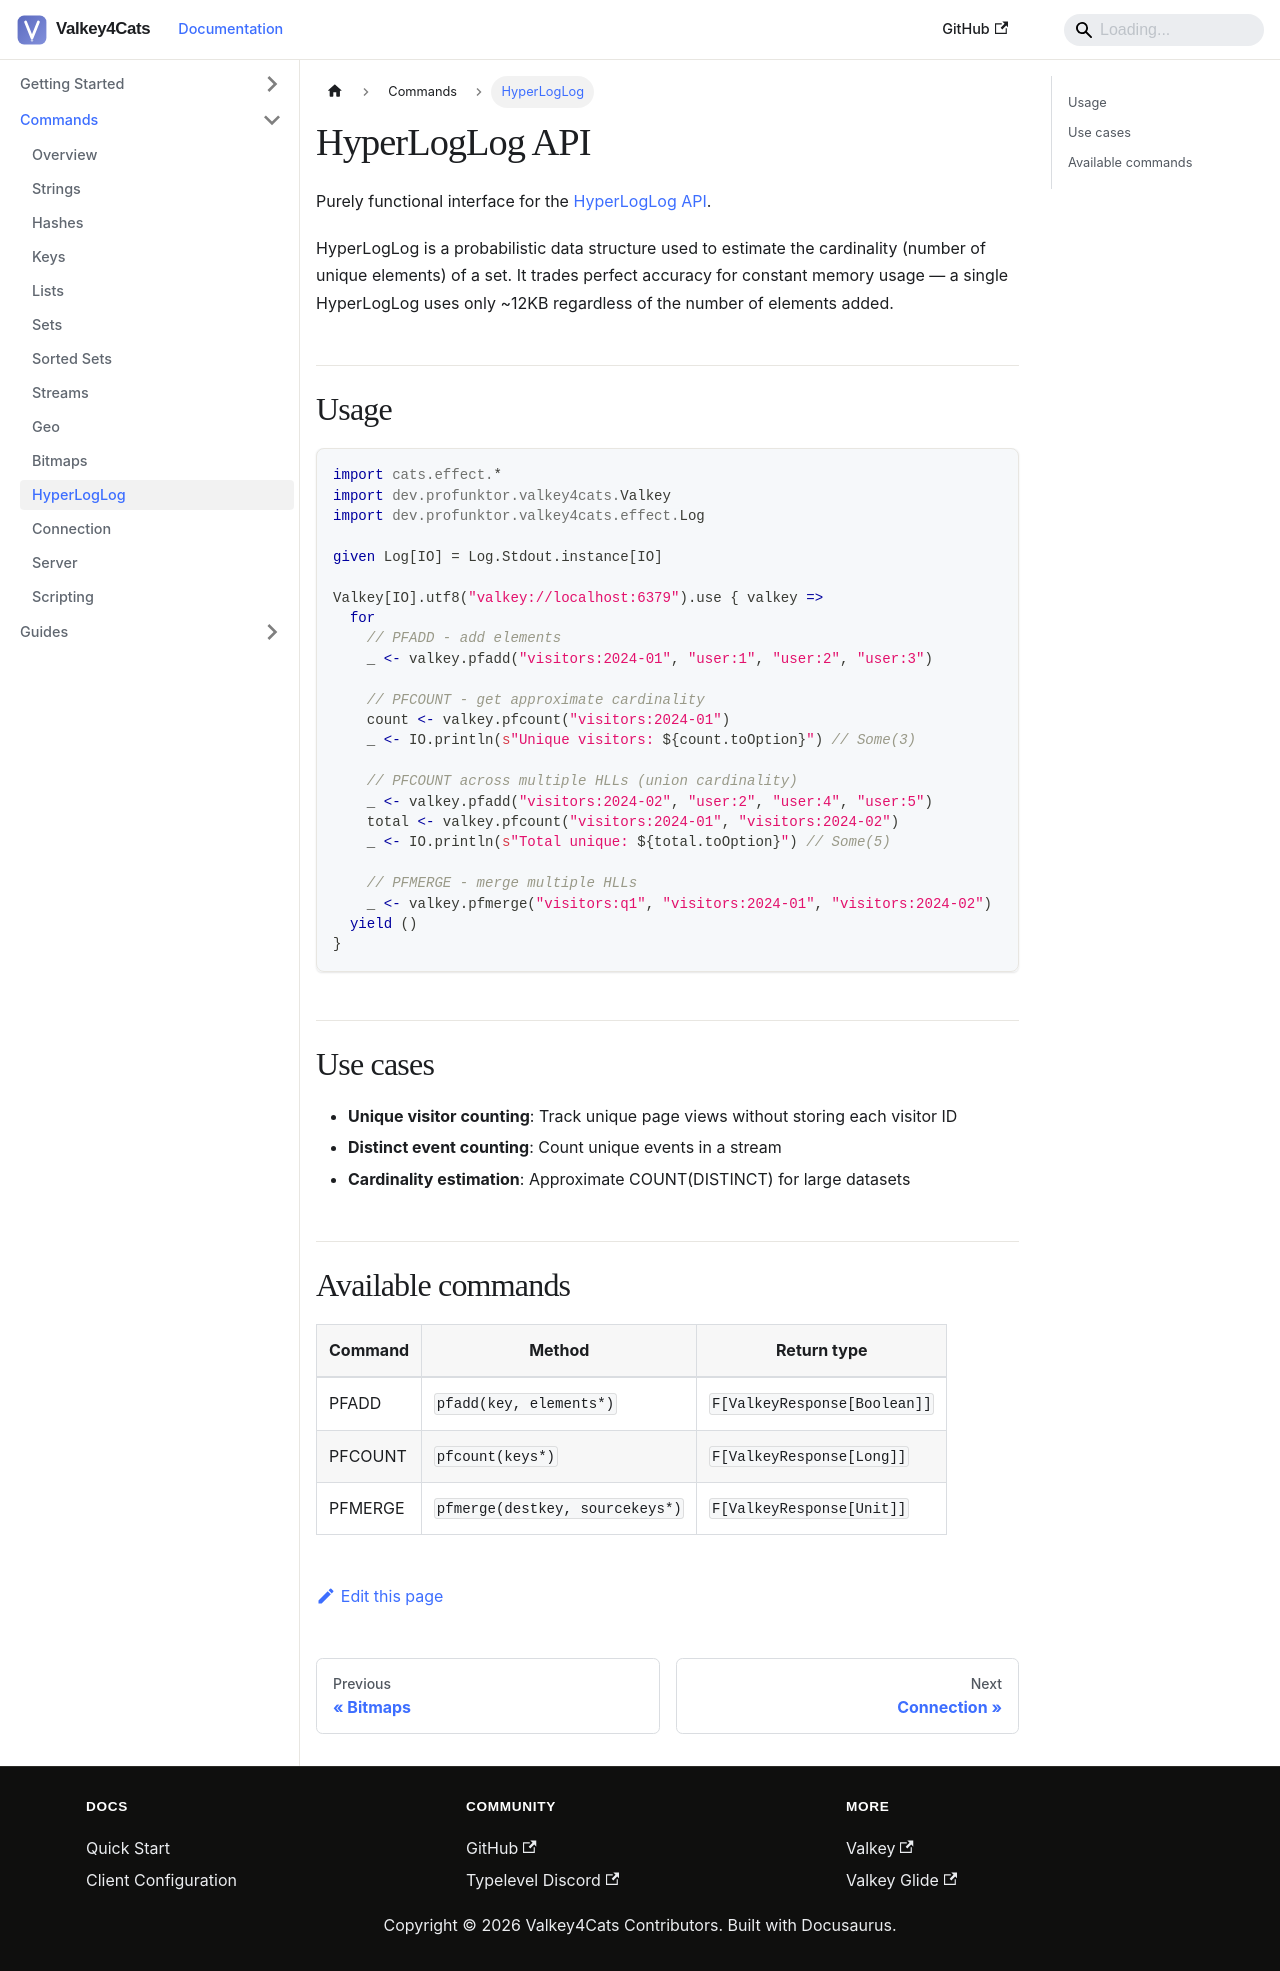

repository: profunktor/valkey4cats · page: docs/commands/hyperloglog/index.html · generator: docusaurus

---
sidebar_position: 11
title: HyperLogLog
---

# HyperLogLog API

Purely functional interface for the [HyperLogLog API](https://valkey.io/commands/#hyperloglog).

HyperLogLog is a probabilistic data structure used to estimate the cardinality (number of unique elements) of a set. It trades perfect accuracy for constant memory usage — a single HyperLogLog uses only ~12KB regardless of the number of elements added.

## Usage

```scala
import cats.effect.*
import dev.profunktor.valkey4cats.Valkey
import dev.profunktor.valkey4cats.effect.Log

given Log[IO] = Log.Stdout.instance[IO]

Valkey[IO].utf8("valkey://localhost:6379").use { valkey =>
  for
    // PFADD - add elements
    _ <- valkey.pfadd("visitors:2024-01", "user:1", "user:2", "user:3")

    // PFCOUNT - get approximate cardinality
    count <- valkey.pfcount("visitors:2024-01")
    _ <- IO.println(s"Unique visitors: ${count.toOption}") // Some(3)

    // PFCOUNT across multiple HLLs (union cardinality)
    _ <- valkey.pfadd("visitors:2024-02", "user:2", "user:4", "user:5")
    total <- valkey.pfcount("visitors:2024-01", "visitors:2024-02")
    _ <- IO.println(s"Total unique: ${total.toOption}") // Some(5)

    // PFMERGE - merge multiple HLLs
    _ <- valkey.pfmerge("visitors:q1", "visitors:2024-01", "visitors:2024-02")
  yield ()
}
```

## Use cases

- **Unique visitor counting**: Track unique page views without storing each visitor ID
- **Distinct event counting**: Count unique events in a stream
- **Cardinality estimation**: Approximate COUNT(DISTINCT) for large datasets

## Available commands

| Command | Method | Return type |
|---------|--------|-------------|
| PFADD | `pfadd(key, elements*)` | `F[ValkeyResponse[Boolean]]` |
| PFCOUNT | `pfcount(keys*)` | `F[ValkeyResponse[Long]]` |
| PFMERGE | `pfmerge(destkey, sourcekeys*)` | `F[ValkeyResponse[Unit]]` |
